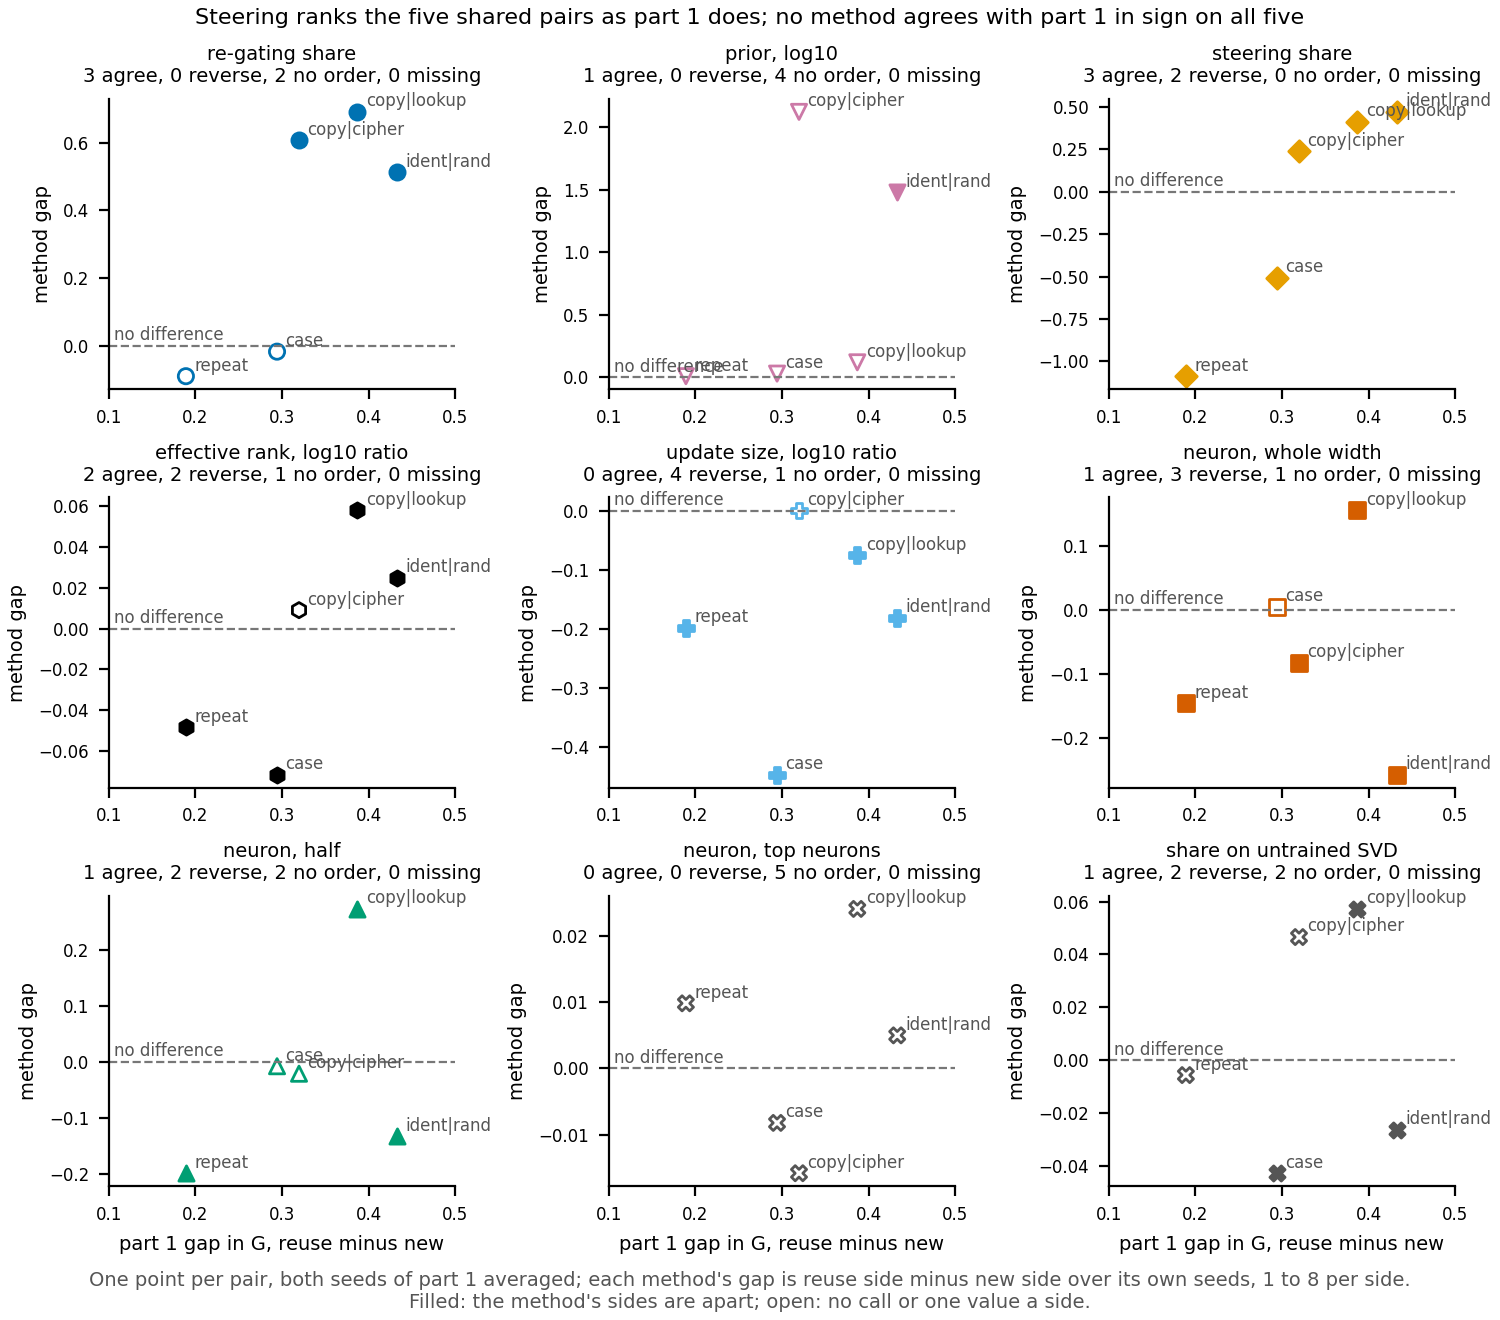

Data behind this chart, as committed beside it:
method, pair, part1_gap, method_gap, call, order
share, e62_copy, 0.3869, 0.6906, apart, agree
share, copy24, 0.3197, 0.6069, apart, agree
share, ident32, 0.433, 0.5128, apart, agree
share, case_real, 0.2943, -0.01788, no call, no order
share, repeat_real, 0.1892, -0.09041, no call, no order
prior, e62_copy, 0.3869, 0.1204, one value a side, no order
prior, copy24, 0.3197, 2.124, one value a side, no order
prior, ident32, 0.433, 1.48, apart, agree
prior, case_real, 0.2943, 0.03012, one value a side, no order
prior, repeat_real, 0.1892, 0.009448, one value a side, no order
steering, e62_copy, 0.3869, 0.4125, apart, agree
steering, copy24, 0.3197, 0.2376, apart, agree
steering, ident32, 0.433, 0.4703, apart, agree
steering, case_real, 0.2943, -0.5061, apart, reverse
steering, repeat_real, 0.1892, -1.087, apart, reverse
erank, e62_copy, 0.3869, 0.05798, apart, agree
erank, copy24, 0.3197, 0.009074, no call, no order
erank, ident32, 0.433, 0.02492, apart, agree
erank, case_real, 0.2943, -0.07162, apart, reverse
erank, repeat_real, 0.1892, -0.04845, apart, reverse
size, e62_copy, 0.3869, -0.07526, apart, reverse
size, copy24, 0.3197, 0.0007727, no call, no order
size, ident32, 0.433, -0.1811, apart, reverse
size, case_real, 0.2943, -0.4467, apart, reverse
size, repeat_real, 0.1892, -0.1979, apart, reverse
neuron, e62_copy, 0.3869, 0.1558, apart, agree
neuron, copy24, 0.3197, -0.08253, apart, reverse
neuron, ident32, 0.433, -0.2582, apart, reverse
neuron, case_real, 0.2943, 0.004552, no call, no order
neuron, repeat_real, 0.1892, -0.1462, apart, reverse
neuron_half, e62_copy, 0.3869, 0.2725, apart, agree
neuron_half, copy24, 0.3197, -0.02097, no call, no order
neuron_half, ident32, 0.433, -0.1325, apart, reverse
neuron_half, case_real, 0.2943, -0.007671, no call, no order
neuron_half, repeat_real, 0.1892, -0.1982, apart, reverse
neuron_top, e62_copy, 0.3869, 0.02403, no call, no order
neuron_top, copy24, 0.3197, -0.01581, no call, no order
neuron_top, ident32, 0.433, 0.004971, no call, no order
neuron_top, case_real, 0.2943, -0.008225, no call, no order
neuron_top, repeat_real, 0.1892, 0.009799, no call, no order
untrained, e62_copy, 0.3869, 0.05721, apart, agree
untrained, copy24, 0.3197, 0.04659, no call, no order
untrained, ident32, 0.433, -0.02624, apart, reverse
untrained, case_real, 0.2943, -0.0426, apart, reverse
untrained, repeat_real, 0.1892, -0.005538, no call, no order
